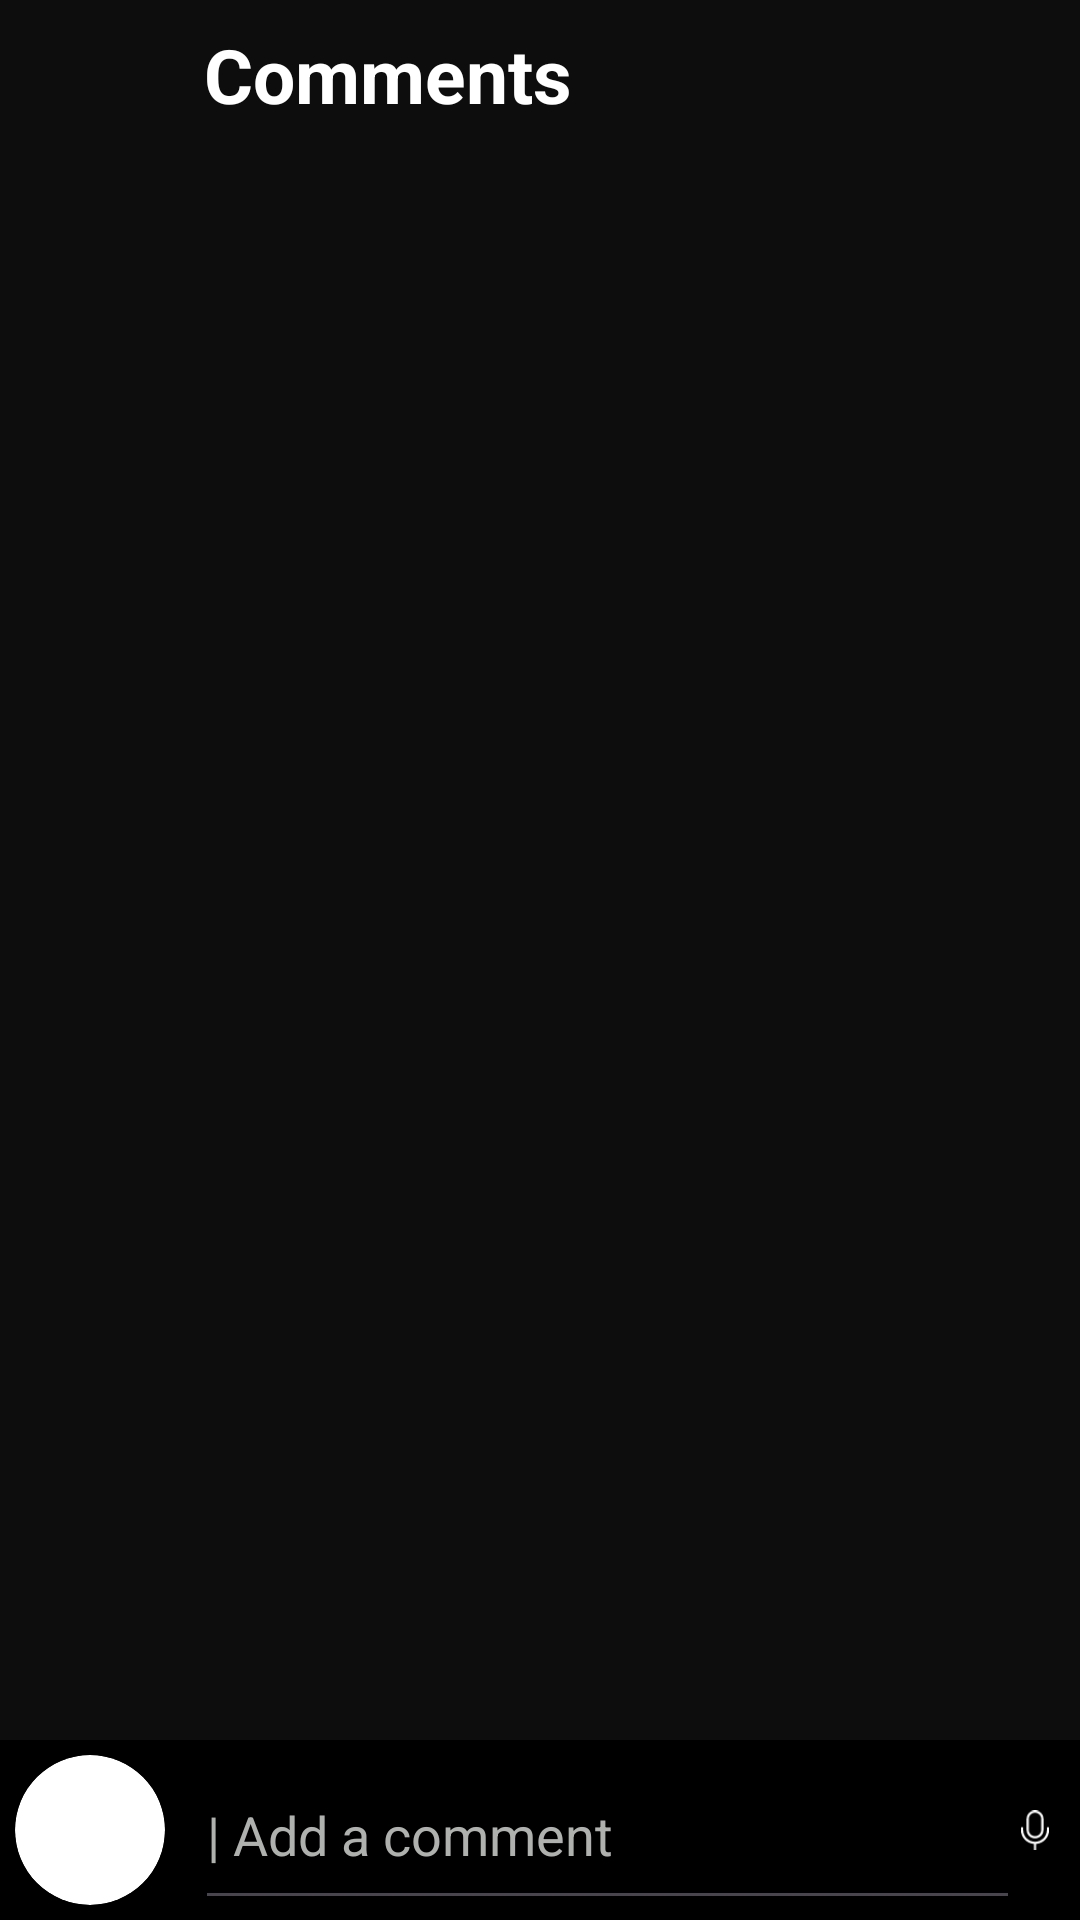

Layout XML and referenced resources for this Android screen:
<!-- AndroidManifest.xml: application theme Theme.Hola -->
<!-- res/layout/activity_comments_page.xml -->
<androidx.constraintlayout.widget.ConstraintLayout xmlns:android="http://schemas.android.com/apk/res/android"
    xmlns:app="http://schemas.android.com/apk/res-auto"
    xmlns:tools="http://schemas.android.com/tools"
    android:id="@+id/main"
    android:layout_width="match_parent"
    android:layout_height="match_parent"
    android:background="#0D0D0D"
    android:orientation="vertical"
    tools:context=".CommentsPage">

    <LinearLayout
        android:id="@+id/constraintLayout3"
        android:layout_width="match_parent"
        android:layout_height="50dp"
        android:background="#0D0D0D"
        android:padding="3dp"
        app:layout_constraintEnd_toEndOf="parent"
        app:layout_constraintTop_toTopOf="parent"
        app:layout_constraintStart_toStartOf="parent">

        <ImageView
            android:id="@+id/backfromcomment"
            android:layout_width="65dp"
            android:layout_height="40dp"
            android:src="@drawable/baseline_arrow_back_24"
            />

        <TextView
            android:id="@+id/text3"
            android:layout_width="wrap_content"
            android:layout_height="wrap_content"
            android:text="Comments"
            android:layout_gravity="center_vertical"
            android:textColor="@color/white"
            android:textSize="25sp"
            android:textStyle="bold" />
    </LinearLayout>

    <androidx.recyclerview.widget.RecyclerView
        android:id="@+id/recyclerCommentView"
        android:layout_width="match_parent"
        android:background="#0D0D0D"
        android:layout_height="0dp"
        app:layout_constraintBottom_toTopOf="@+id/constraintLayout4"
        app:layout_constraintEnd_toEndOf="parent"
        app:layout_constraintStart_toStartOf="parent"
        app:layout_constraintTop_toBottomOf="@+id/constraintLayout3" />

    <LinearLayout
        android:id="@+id/constraintLayout4"
        android:layout_width="match_parent"
        android:layout_height="60dp"
        android:background="@color/black"
        app:layout_constraintBottom_toBottomOf="parent"
        app:layout_constraintEnd_toEndOf="parent"
        app:layout_constraintStart_toStartOf="parent">

        <androidx.cardview.widget.CardView
            android:id="@+id/cardView"
            android:layout_width="50dp"
            android:layout_height="50dp"
            app:cardCornerRadius="30dp"
            android:layout_marginStart="5dp"
            android:layout_marginTop="5dp"
            android:layout_marginBottom="5dp"
            app:layout_constraintBottom_toBottomOf="parent"
            app:layout_constraintStart_toStartOf="parent"
            app:layout_constraintTop_toTopOf="parent">

            <ImageView
                android:id="@+id/profilecomment"
                android:layout_width="50dp"
                android:layout_height="50dp"
                android:layout_gravity="center"
                android:src="@drawable/delivery" />
        </androidx.cardview.widget.CardView>
        <EditText
            android:layout_width="275dp"
            android:layout_height="60dp"
            android:textSize="18sp"
            android:gravity="center_vertical"
            android:layout_marginStart="10dp"
            android:hint="| Add a comment"
            android:textColorHint="#AFB1AF"
            />
        <ImageView
            android:layout_width="wrap_content"
            android:layout_height="wrap_content"
            android:layout_gravity="center_vertical"
            android:layout_marginEnd="10dp"
            android:src="@drawable/mike"/>
        <ImageView
            android:layout_width="wrap_content"
            android:layout_height="wrap_content"
            android:layout_gravity="center_vertical"
            android:layout_marginEnd="10dp"
            android:src="@drawable/media"/>

    </LinearLayout>


</androidx.constraintlayout.widget.ConstraintLayout>
<!-- resources referenced by this layout -->
<resources>
  <color name="black">#FF000000</color>
  <color name="white">#FFFFFFFF</color>
  <!-- drawable media (drawable) -->
  <vector xmlns:android="http://schemas.android.com/apk/res/android"
      android:width="20dp"
      android:height="20dp"
      android:viewportWidth="20"
      android:viewportHeight="20">
    <path
        android:pathData="M8,7C8,7.265 7.895,7.52 7.707,7.707C7.52,7.895 7.265,8 7,8C6.735,8 6.48,7.895 6.293,7.707C6.105,7.52 6,7.265 6,7C6,6.735 6.105,6.48 6.293,6.293C6.48,6.105 6.735,6 7,6C7.265,6 7.52,6.105 7.707,6.293C7.895,6.48 8,6.735 8,7ZM13,8C13.265,8 13.52,7.895 13.707,7.707C13.895,7.52 14,7.265 14,7C14,6.735 13.895,6.48 13.707,6.293C13.52,6.105 13.265,6 13,6C12.735,6 12.48,6.105 12.293,6.293C12.105,6.48 12,6.735 12,7C12,7.265 12.105,7.52 12.293,7.707C12.48,7.895 12.735,8 13,8ZM0,4C0,2.939 0.421,1.922 1.172,1.172C1.922,0.421 2.939,0 4,0H16C17.061,0 18.078,0.421 18.828,1.172C19.579,1.922 20,2.939 20,4V13C20,13.131 19.975,13.262 19.924,13.383C19.874,13.505 19.801,13.615 19.708,13.708L13.708,19.708C13.615,19.801 13.505,19.874 13.383,19.924C13.262,19.975 13.131,20 13,20H4C2.939,20 1.922,19.579 1.172,18.828C0.421,18.078 0,17.061 0,16V4ZM4,2C3.47,2 2.961,2.211 2.586,2.586C2.211,2.961 2,3.47 2,4V16C2,16.53 2.211,17.039 2.586,17.414C2.961,17.789 3.47,18 4,18H10V14.02H9.992C8.636,14.02 7.648,13.336 7.042,12.726C6.684,12.365 6.378,11.958 6.13,11.514L6.114,11.484L6.11,11.474L6.108,11.47L6.106,11.468C5.992,11.228 5.978,10.953 6.068,10.702C6.157,10.452 6.342,10.248 6.582,10.134C6.822,10.02 7.097,10.007 7.348,10.096C7.598,10.185 7.802,10.37 7.916,10.61C7.936,10.65 7.971,10.706 8.02,10.778C8.118,10.926 8.264,11.122 8.458,11.314C8.848,11.706 9.356,12.02 9.992,12.02C10.192,12.021 10.391,11.988 10.58,11.924C11.28,10.77 12.55,10 14,10H18V4C18,3.47 17.789,2.961 17.414,2.586C17.039,2.211 16.53,2 16,2H4ZM18,12H14C13.47,12 12.961,12.211 12.586,12.586C12.211,12.961 12,13.47 12,14V18H12.586L18,12.586V12Z"
        android:fillColor="#ffffff"/>
  </vector>
  <!-- drawable mike (drawable) -->
  <vector xmlns:android="http://schemas.android.com/apk/res/android" android:height="30dp" android:viewportHeight="21" android:viewportWidth="16" android:width="22.857143dp">
        
      <path android:fillColor="#ffffff" android:fillType="evenOdd" android:pathData="M4.7,4.5V10.5C4.7,10.933 4.785,11.363 4.951,11.763C5.117,12.163 5.36,12.527 5.667,12.833C5.973,13.14 6.337,13.383 6.737,13.549C7.138,13.715 7.567,13.8 8,13.8C8.433,13.8 8.862,13.715 9.263,13.549C9.663,13.383 10.027,13.14 10.333,12.833C10.64,12.527 10.883,12.163 11.049,11.763C11.215,11.363 11.3,10.933 11.3,10.5V4.5C11.3,3.625 10.952,2.785 10.333,2.167C9.715,1.548 8.875,1.2 8,1.2C7.125,1.2 6.285,1.548 5.667,2.167C5.048,2.785 4.7,3.625 4.7,4.5ZM8.6,17.976V21H7.4V17.976C5.521,17.825 3.767,16.972 2.489,15.587C1.21,14.201 0.5,12.385 0.5,10.5V9H1.7V10.5C1.7,12.171 2.364,13.773 3.545,14.955C4.727,16.136 6.329,16.8 8,16.8C9.671,16.8 11.273,16.136 12.455,14.955C13.636,13.773 14.3,12.171 14.3,10.5V9H15.5V10.5C15.5,12.385 14.79,14.201 13.511,15.587C12.233,16.972 10.479,17.825 8.6,17.976ZM3.5,4.5C3.5,3.307 3.974,2.162 4.818,1.318C5.662,0.474 6.807,0 8,0C9.193,0 10.338,0.474 11.182,1.318C12.026,2.162 12.5,3.307 12.5,4.5V10.5C12.5,11.693 12.026,12.838 11.182,13.682C10.338,14.526 9.193,15 8,15C6.807,15 5.662,14.526 4.818,13.682C3.974,12.838 3.5,11.693 3.5,10.5V4.5Z"/>
      
  </vector>
  <style name="Theme.Hola" parent="Base.Theme.Hola" />
  <style name="Base.Theme.Hola" parent="Theme.Material3.DayNight.NoActionBar">
          
          
      </style>
</resources>
